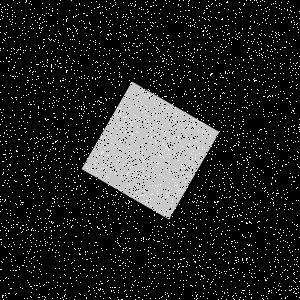

Data behind this chart, as committed beside it:
Type, X, Y
Salt, 132, 284
Salt, 58, 42
Salt, 115, 87
Salt, 247, 286
Salt, 156, 106
Salt, 244, 40
Salt, 178, 18
Salt, 105, 68
Salt, 262, 55
Salt, 292, 222
Salt, 188, 10
Salt, 193, 92
Salt, 129, 50
Salt, 11, 48
Salt, 70, 29
Salt, 146, 295
Salt, 143, 9
Salt, 271, 49
Salt, 129, 42
Salt, 107, 277
Salt, 16, 99
Salt, 76, 135
Salt, 217, 228
Salt, 260, 41
Salt, 103, 226
Salt, 126, 14
Salt, 81, 86
Salt, 17, 266
Salt, 115, 4
Salt, 127, 185
Salt, 222, 195
Salt, 30, 104
Salt, 27, 270
Salt, 154, 235
Salt, 224, 60
Salt, 225, 273
Salt, 119, 72
Salt, 142, 22
Salt, 244, 274
Salt, 272, 161
Salt, 159, 241
Salt, 145, 28
Salt, 86, 108
Salt, 217, 191
Salt, 125, 218
Salt, 117, 117
Salt, 272, 31
Salt, 89, 114
Salt, 66, 164
Salt, 214, 97
Salt, 216, 289
Salt, 30, 115
Salt, 8, 68
Salt, 55, 252
Salt, 80, 186
Salt, 282, 100
Salt, 194, 201
Salt, 238, 269
Salt, 75, 182
Salt, 234, 240
... 8,940 more rows
